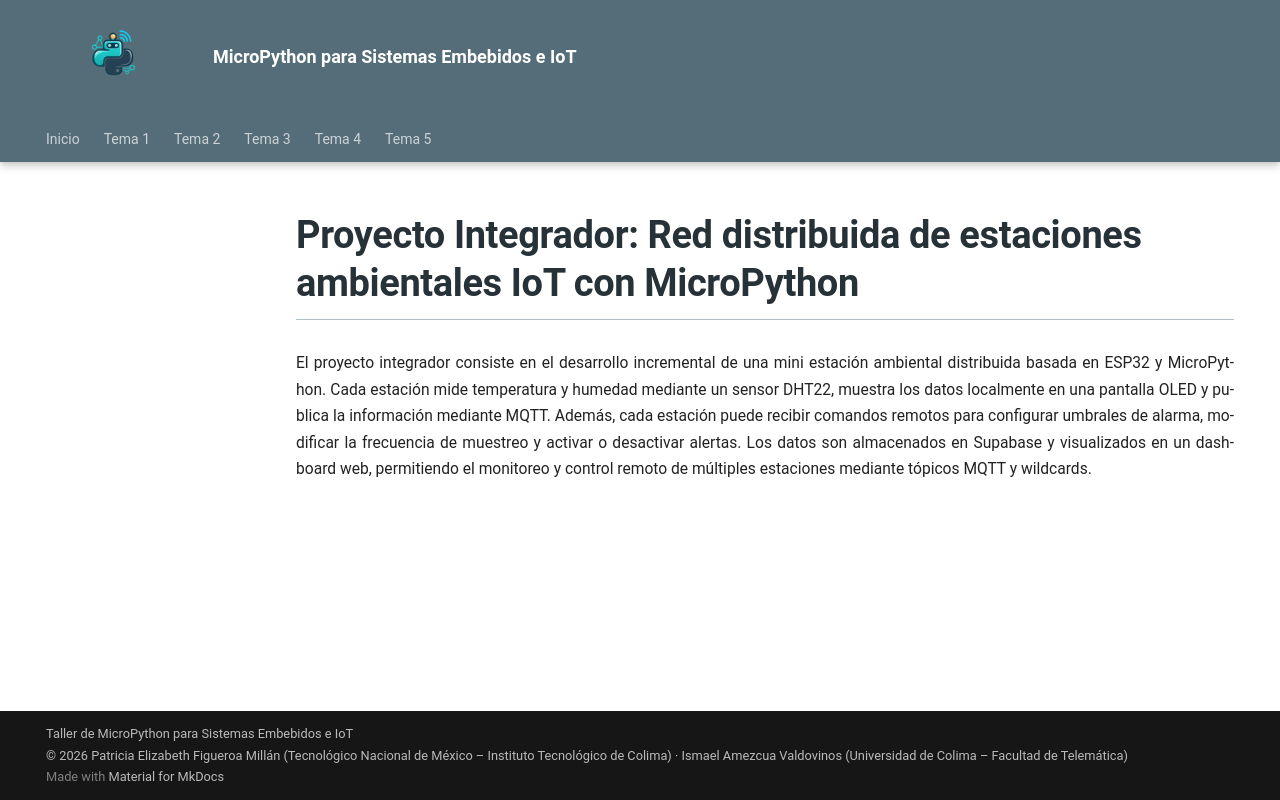

repository: patricia-figueroa-millan/taller-micropython · page: proyecto/index.html · generator: mkdocs

# Proyecto Integrador: Red distribuida de estaciones ambientales IoT con MicroPython

El proyecto integrador consiste en el desarrollo incremental de una mini estación ambiental distribuida basada en ESP32 y MicroPython. Cada estación mide temperatura y humedad mediante un sensor DHT22, muestra los datos localmente en una pantalla OLED y publica la información mediante MQTT. Además, cada estación puede recibir comandos remotos para configurar umbrales de alarma, modificar la frecuencia de muestreo y activar o desactivar alertas. Los datos son almacenados en Supabase y visualizados en un dashboard web, permitiendo el monitoreo y control remoto de múltiples estaciones mediante tópicos MQTT y wildcards.
